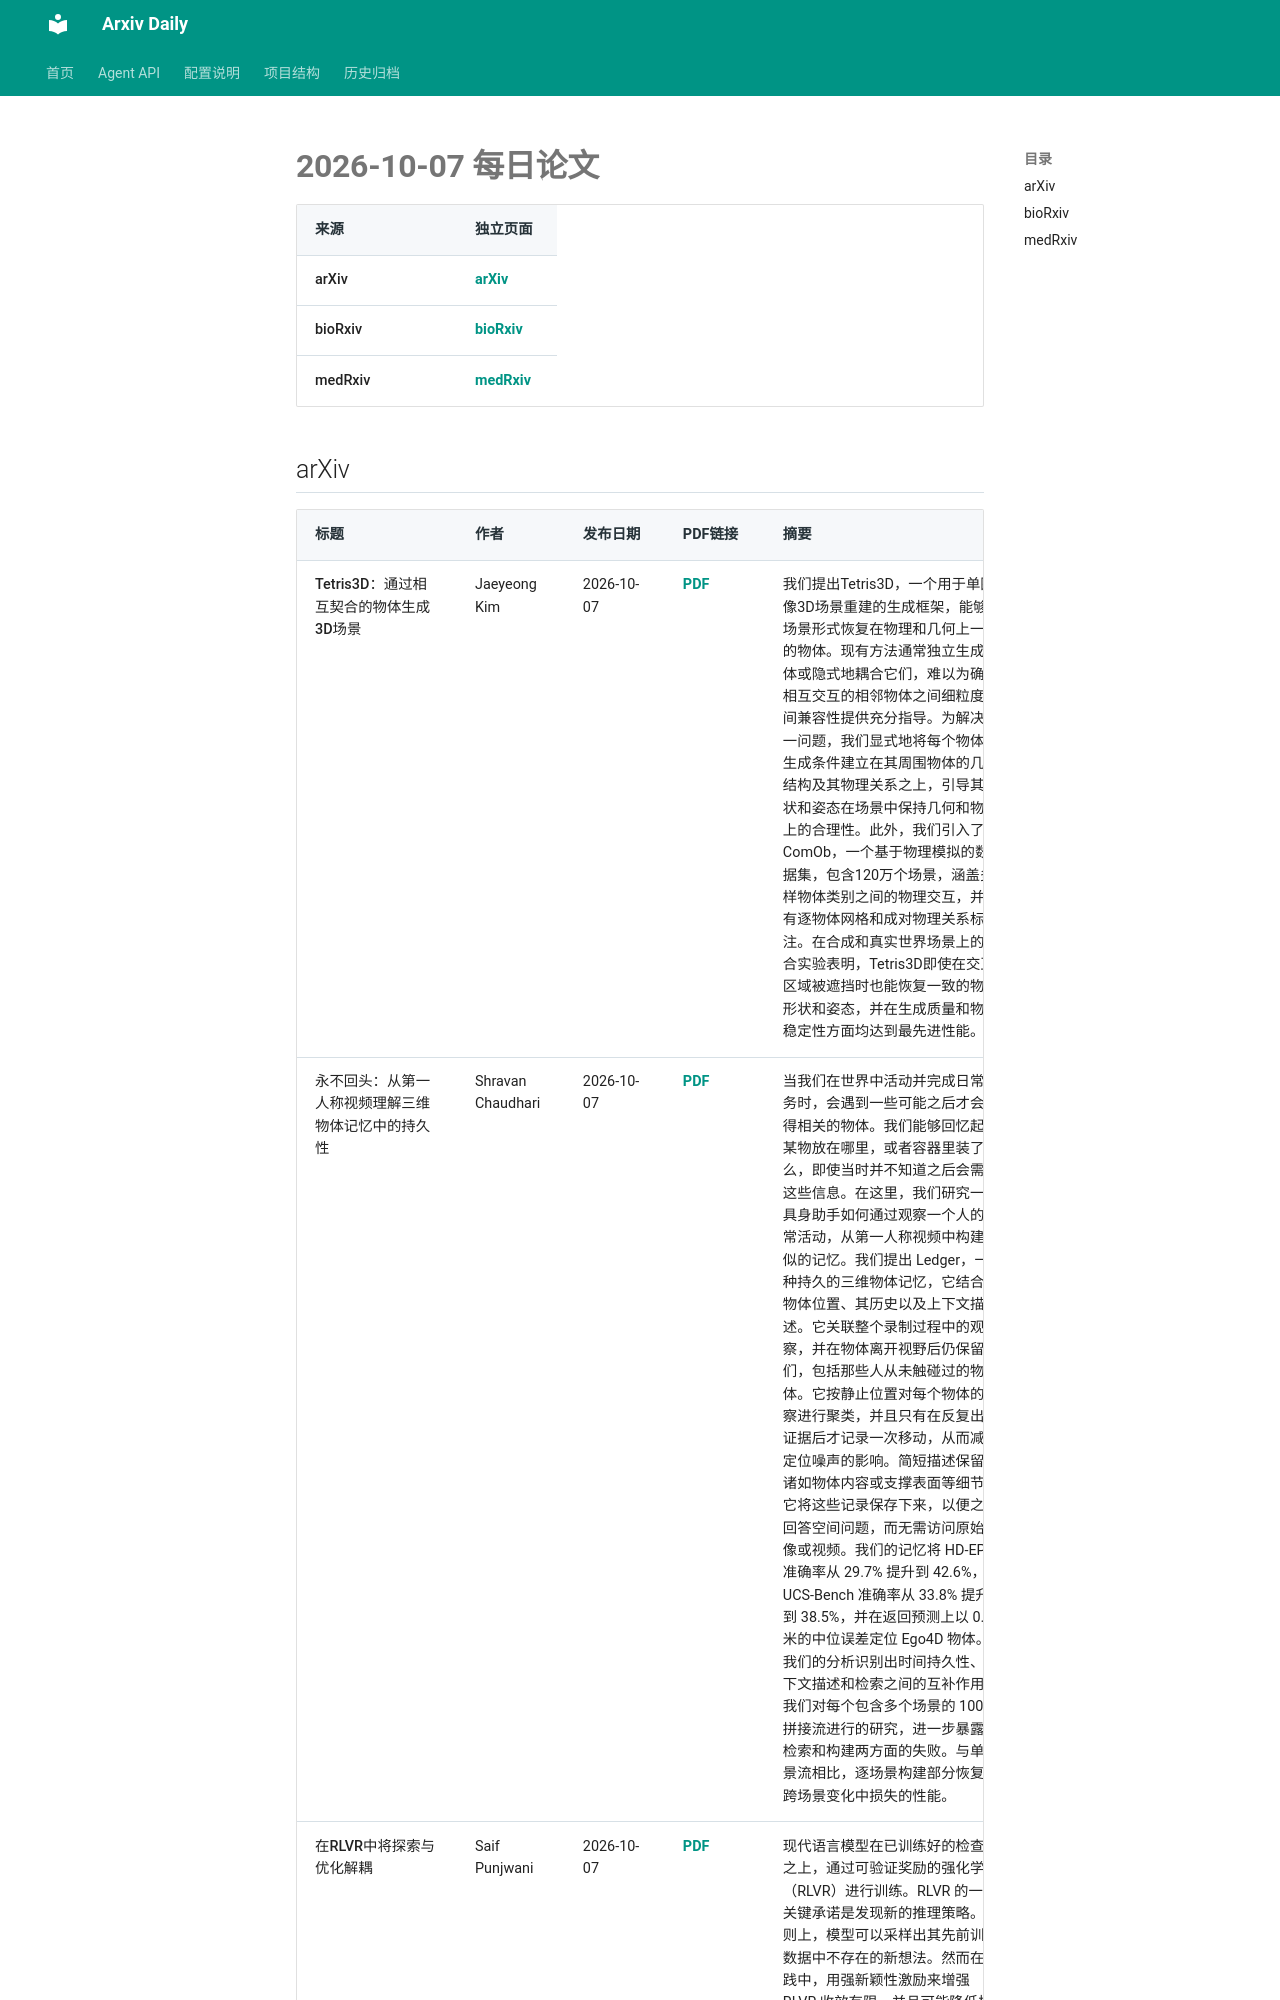

repository: Lcollection/Arxiv_Daily · page: daily-papers/2026-10-07/index.html · generator: mkdocs

# 2026-10-07 每日论文

| 来源 | 独立页面 |
|------|----------|
| arXiv | [arXiv](2026-10-07-arxiv.md) |
| bioRxiv | [bioRxiv](2026-10-07-biorxiv.md) |
| medRxiv | [medRxiv](2026-10-07-medrxiv.md) |

## arXiv

| 标题 | 作者 | 发布日期 | PDF链接 | 摘要 |
|------|------|----------|--------|------|
| Tetris3D：通过相互契合的物体生成3D场景 | Jaeyeong Kim | 2026-10-07 | [PDF](https://arxiv.org/pdf/2610.10539v1) | 我们提出Tetris3D，一个用于单图像3D场景重建的生成框架，能够以场景形式恢复在物理和几何上一致的物体。现有方法通常独立生成物体或隐式地耦合它们，难以为确保相互交互的相邻物体之间细粒度空间兼容性提供充分指导。为解决这一问题，我们显式地将每个物体的生成条件建立在其周围物体的几何结构及其物理关系之上，引导其形状和姿态在场景中保持几何和物理上的合理性。此外，我们引入了ComOb，一个基于物理模拟的数据集，包含120万个场景，涵盖多样物体类别之间的物理交互，并带有逐物体网格和成对物理关系标注。在合成和真实世界场景上的综合实验表明，Tetris3D即使在交互区域被遮挡时也能恢复一致的物体形状和姿态，并在生成质量和物理稳定性方面均达到最先进性能。 |
| 永不回头：从第一人称视频理解三维物体记忆中的持久性 | Shravan Chaudhari | 2026-10-07 | [PDF](https://arxiv.org/pdf/2610.10538v1) | 当我们在世界中活动并完成日常任务时，会遇到一些可能之后才会变得相关的物体。我们能够回忆起把某物放在哪里，或者容器里装了什么，即使当时并不知道之后会需要这些信息。在这里，我们研究一个具身助手如何通过观察一个人的日常活动，从第一人称视频中构建类似的记忆。我们提出 Ledger，一种持久的三维物体记忆，它结合了物体位置、其历史以及上下文描述。它关联整个录制过程中的观察，并在物体离开视野后仍保留它们，包括那些人从未触碰过的物体。它按静止位置对每个物体的观察进行聚类，并且只有在反复出现证据后才记录一次移动，从而减少定位噪声的影响。简短描述保留了诸如物体内容或支撑表面等细节。它将这些记录保存下来，以便之后回答空间问题，而无需访问原始图像或视频。我们的记忆将 HD-EPIC 准确率从 29.7% 提升到 42.6%，将 UCS-Bench 准确率从 33.8% 提升到 38.5%，并在返回预测上以 0.99 米的中位误差定位 Ego4D 物体。我们的分析识别出时间持久性、上下文描述和检索之间的互补作用。我们对每个包含多个场景的 100 条拼接流进行的研究，进一步暴露了检索和构建两方面的失败。与单场景流相比，逐场景构建部分恢复了跨场景变化中损失的性能。 |
| 在RLVR中将探索与优化解耦 | Saif Punjwani | 2026-10-07 | [PDF](https://arxiv.org/pdf/2610.10536v1) | 现代语言模型在已训练好的检查点之上，通过可验证奖励的强化学习（RLVR）进行训练。RLVR 的一个关键承诺是发现新的推理策略。原则上，模型可以采样出其
